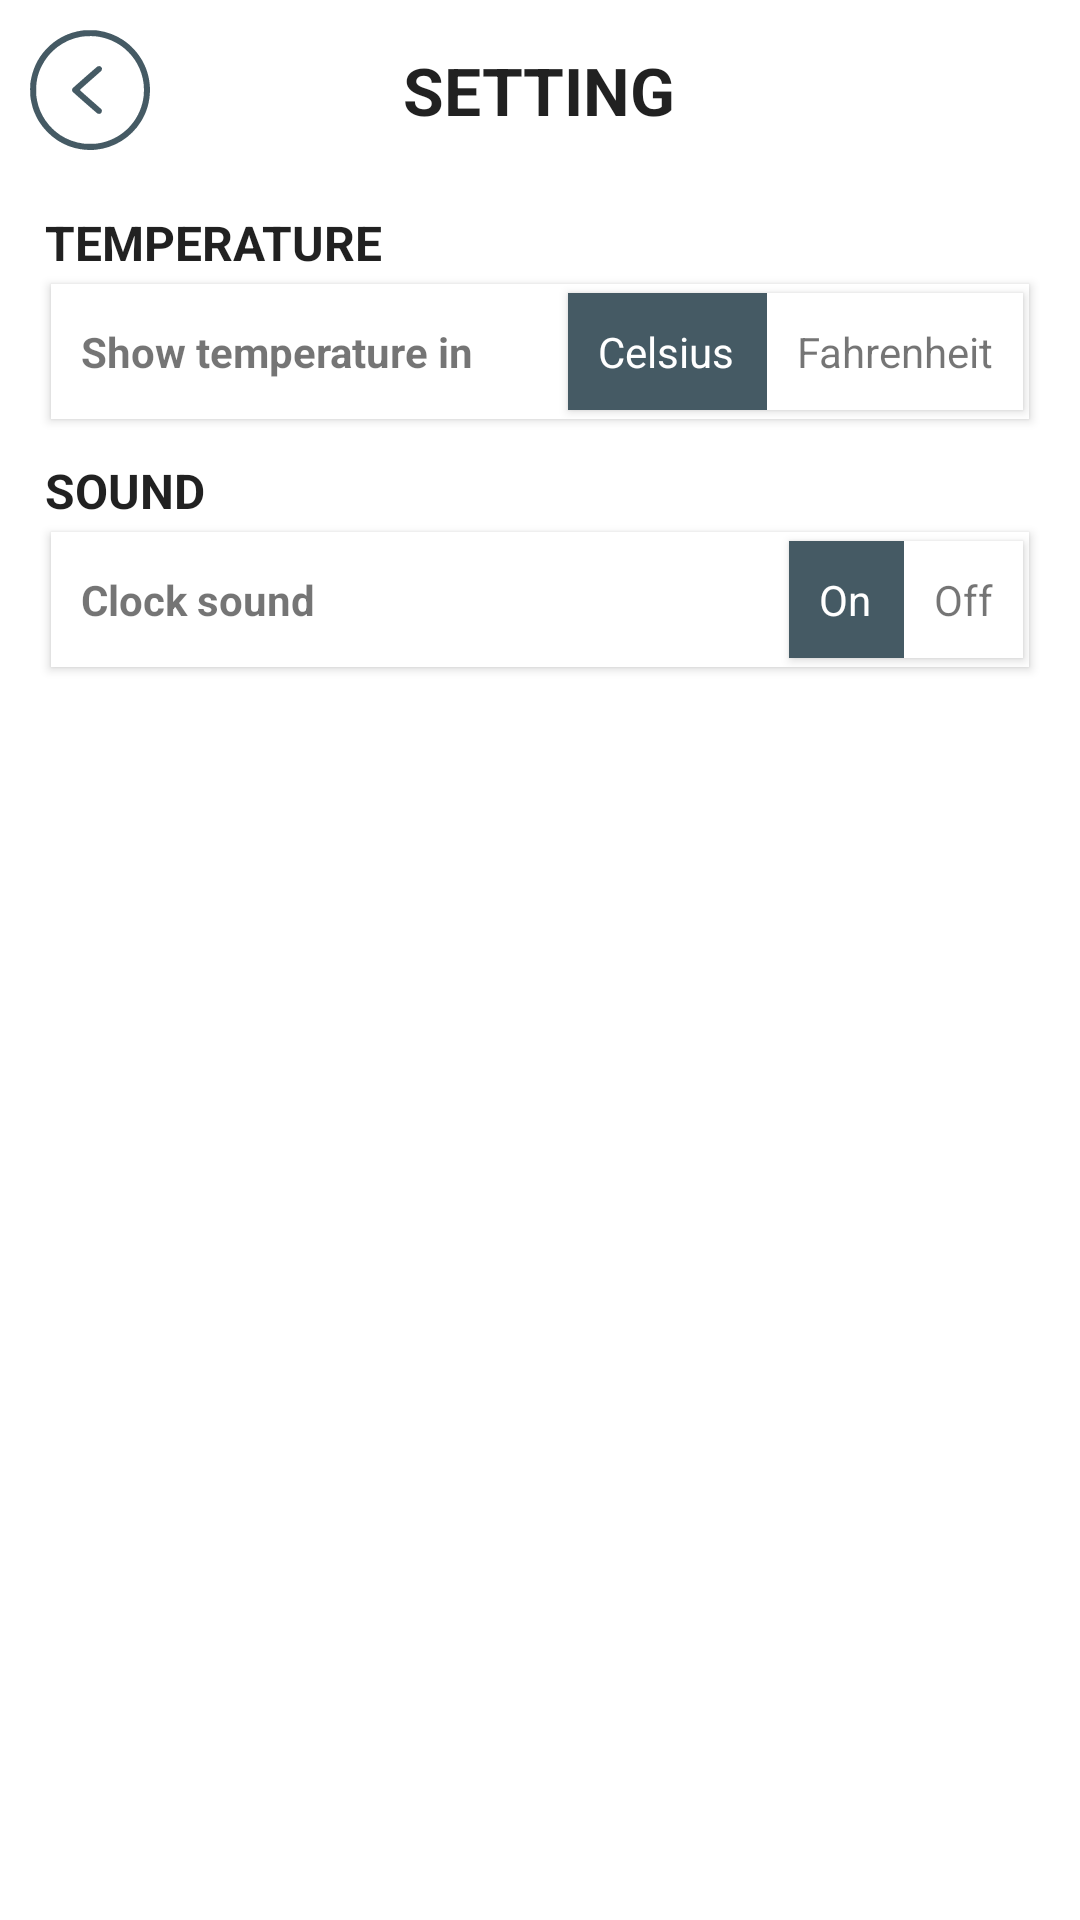

Write the Android layout XML for this screen, with the resource values it uses.
<!-- AndroidManifest.xml: application theme Theme.DeskClock -->
<!-- res/layout/setting.xml -->
<?xml version="1.0" encoding="utf-8"?>
<androidx.appcompat.widget.LinearLayoutCompat xmlns:android="http://schemas.android.com/apk/res/android"
    xmlns:app="http://schemas.android.com/apk/res-auto"
    xmlns:tools="http://schemas.android.com/tools"
    android:layout_width="match_parent"
    android:layout_height="match_parent"
    android:orientation="vertical"
    tools:context=".mActivity.Setting.Setting">


    <FrameLayout
        android:layout_width="match_parent"
        android:layout_height="60dp"
        android:orientation="horizontal">

        <ImageView
            android:id="@+id/back"
            android:layout_width="40dp"
            android:layout_height="40dp"
            android:layout_gravity="left"
            android:layout_margin="10dp"
            android:layout_marginTop="10dp"
            android:rotation="180"

            android:src="@drawable/back_arrow"
            app:tint="?attr/colorPrimary" />

        <TextView
            android:layout_width="wrap_content"
            android:layout_height="wrap_content"
            android:layout_gravity="center_horizontal|center_vertical"
            android:gravity="center_horizontal"
            android:text="Setting"
            android:textAllCaps="true"
            android:textAppearance="@style/TextAppearance.AppCompat.Large"
            android:textStyle="bold" />
    </FrameLayout>

    <TextView
        android:id="@+id/textView2"
        android:layout_width="wrap_content"
        android:layout_height="wrap_content"
        android:layout_marginLeft="15dp"
        android:layout_marginTop="10dp"
        android:text="Temperature"
        android:textAllCaps="true"
        android:textAppearance="@style/TextAppearance.AppCompat.Subhead"
        android:textStyle="bold" />

    <androidx.cardview.widget.CardView
        android:layout_width="match_parent"
        android:layout_height="wrap_content"
        android:layout_marginLeft="15dp"
        android:layout_marginRight="15dp"
        app:cardCornerRadius="@dimen/card_corner_radius"
        app:cardPreventCornerOverlap="true"
        app:cardUseCompatPadding="true">

        <LinearLayout
            android:layout_width="match_parent"
            android:layout_height="wrap_content"
            android:orientation="horizontal">

            <TextView
                android:layout_width="wrap_content"
                android:layout_height="wrap_content"
                android:layout_gravity="center_vertical"
                android:layout_weight="1"
                android:textStyle="bold"
                android:padding="10dp"
                android:text="Show temperature in" />

            <androidx.cardview.widget.CardView
                android:layout_width="wrap_content"
                android:layout_height="wrap_content"
                app:cardCornerRadius="@dimen/card_corner_radius"
                app:cardPreventCornerOverlap="true"
                app:cardUseCompatPadding="true">

                <LinearLayout
                    android:layout_width="match_parent"
                    android:layout_height="match_parent"
                    android:orientation="horizontal">

                    <TextView
                        android:id="@+id/celsius"
                        android:layout_width="wrap_content"
                        android:layout_height="wrap_content"
                        android:background="?attr/colorPrimary"
                        android:padding="10dp"
                        android:text="Celsius"
                        android:textColor="@color/white" />

                    <View
                        android:layout_width="1dp"
                        android:layout_height="match_parent"
                        android:background="?attr/colorPrimary" />

                    <TextView
                        android:id="@+id/fahrenheit"
                        android:layout_width="wrap_content"
                        android:layout_height="wrap_content"
                        android:padding="10dp"
                        android:text="Fahrenheit" />
                </LinearLayout>
            </androidx.cardview.widget.CardView>
        </LinearLayout>


    </androidx.cardview.widget.CardView>

    <TextView

        android:layout_width="wrap_content"
        android:layout_height="wrap_content"
        android:layout_marginLeft="15dp"
        android:layout_marginTop="10dp"
        android:text="Sound"
        android:textAllCaps="true"
        android:textAppearance="@style/TextAppearance.AppCompat.Subhead"
        android:textStyle="bold" />

    <androidx.cardview.widget.CardView
        android:layout_width="match_parent"
        android:layout_height="wrap_content"
        android:layout_marginLeft="15dp"
        android:layout_marginRight="15dp"
        app:cardCornerRadius="@dimen/card_corner_radius"
        app:cardPreventCornerOverlap="true"
        app:cardUseCompatPadding="true">

        <LinearLayout
            android:layout_width="match_parent"
            android:layout_height="wrap_content"
            android:orientation="horizontal">

            <TextView
                android:layout_width="wrap_content"
                android:layout_height="wrap_content"
                android:layout_gravity="center_vertical"
                android:layout_weight="1"
                android:textStyle="bold"
                android:padding="10dp"
                android:text="Clock sound" />

            <androidx.cardview.widget.CardView
                android:layout_width="wrap_content"
                android:layout_height="wrap_content"
                app:cardCornerRadius="@dimen/card_corner_radius"
                app:cardPreventCornerOverlap="true"
                app:cardUseCompatPadding="true">

                <LinearLayout
                    android:layout_width="match_parent"
                    android:layout_height="match_parent"
                    android:orientation="horizontal">

                    <TextView
                        android:id="@+id/soundOn"
                        android:layout_width="wrap_content"
                        android:layout_height="wrap_content"
                        android:background="?attr/colorPrimary"
                        android:padding="10dp"
                        android:text="On"
                        android:textColor="@color/white" />

                    <View
                        android:layout_width="1dp"
                        android:layout_height="match_parent"
                        android:background="?attr/colorPrimary" />

                    <TextView
                        android:id="@+id/soundOff"
                        android:layout_width="wrap_content"
                        android:layout_height="wrap_content"
                        android:padding="10dp"

                        android:text="Off" />
                </LinearLayout>
            </androidx.cardview.widget.CardView>
        </LinearLayout>


    </androidx.cardview.widget.CardView>
</androidx.appcompat.widget.LinearLayoutCompat>
<!-- resources referenced by this layout -->
<resources>
  <color name="white">#FFFFFFFF</color>
  <!-- drawable back_arrow (drawable) -->
  <vector xmlns:android="http://schemas.android.com/apk/res/android"
      android:width="512dp"
      android:height="512dp"
      android:viewportWidth="512"
      android:viewportHeight="512">
    <path
        android:pathData="M231.5,1.1c-78.6,7.5 -150.1,51.8 -192.7,119.6 -48.7,77.4 -51.6,177.7 -7.5,257.8 19.8,36 49.3,68.2 83.3,90.8 32.6,21.6 68.6,35 109.9,40.9 11.7,1.6 51.2,1.7 63,-0 63.1,-8.8 115.2,-36 157.7,-82.1 34.9,-37.8 57.3,-86.2 65,-140.6 2,-13.9 1.7,-50.3 -0.6,-66 -2.1,-15.5 -8,-39.3 -13.1,-53.1 -4.5,-12.3 -16.7,-37.4 -23.1,-47.4 -19.6,-30.9 -47,-58.9 -76.9,-78.8 -13.3,-8.9 -39.1,-21.8 -54,-27.1 -35.7,-12.6 -74.2,-17.5 -111,-14zM284.7,27.5c35.1,4.6 69.8,17.4 97.8,36 51.1,34 87.2,87.2 98.9,145.7 4,19.8 4.9,31.3 4.3,53.3 -0.9,35.9 -7.5,62.9 -23.2,95 -32.2,65.8 -94.8,112.7 -167.5,125.5 -15.8,2.8 -47.7,3.8 -63,2.1 -45.7,-5.2 -89,-23.5 -123.1,-52 -45.2,-37.8 -73.6,-89.6 -81.4,-148.4 -1.9,-14.8 -1.9,-41.7 -0.1,-56.7 11,-88.2 71.7,-162.5 155.6,-190.3 15.2,-5.1 28.7,-8.2 43.5,-10.2 14.2,-1.8 43.9,-1.8 58.2,-0z"
        android:fillColor="#000000"
        android:strokeColor="#00000000"/>
    <path
        android:pathData="M210.8,155.7c-5.6,3.5 -7.6,13.2 -3.6,18 0.7,0.9 21.8,19.6 46.8,41.5 25,21.9 45.5,40.3 45.5,40.8 0,0.5 -20.5,18.9 -45.5,40.8 -25,21.9 -46.1,40.6 -46.9,41.5 -0.8,1 -1.6,4 -1.9,6.7 -0.4,4.7 -0.3,5.2 3.6,9 3.4,3.4 4.6,4 8.3,4 2.6,-0 5.6,-0.8 7.4,-1.9 4.1,-2.6 103.4,-89.7 105.9,-92.9 2.8,-3.6 2.8,-10.8 0,-14.4 -2.5,-3.2 -101.8,-90.3 -105.9,-92.9 -3.7,-2.3 -10.1,-2.4 -13.7,-0.2z"
        android:fillColor="#000000"
        android:strokeColor="#00000000"/>
  </vector>
  <style name="Theme.DeskClock" parent="Theme.MaterialComponents.DayNight.NoActionBar">
          <item name="colorPrimary">@color/primary</item>
          <item name="colorPrimaryVariant">@color/primary</item>
          <item name="colorOnPrimary">@color/white</item>
          <item name="colorSecondary">@color/teal_200</item>
          <item name="colorSecondaryVariant">@color/teal_700</item>
          <item name="colorOnSecondary">@color/black</item>
          <item name="android:statusBarColor" tools:targetApi="l">?attr/colorPrimaryVariant</item>
          <item name="fontFamily">@font/ubuntu</item>
      </style>
  <color name="primary">#455A64</color>
  <color name="teal_200">#FF03DAC5</color>
  <color name="teal_700">#FF018786</color>
  <color name="black">#FF000000</color>
</resources>
